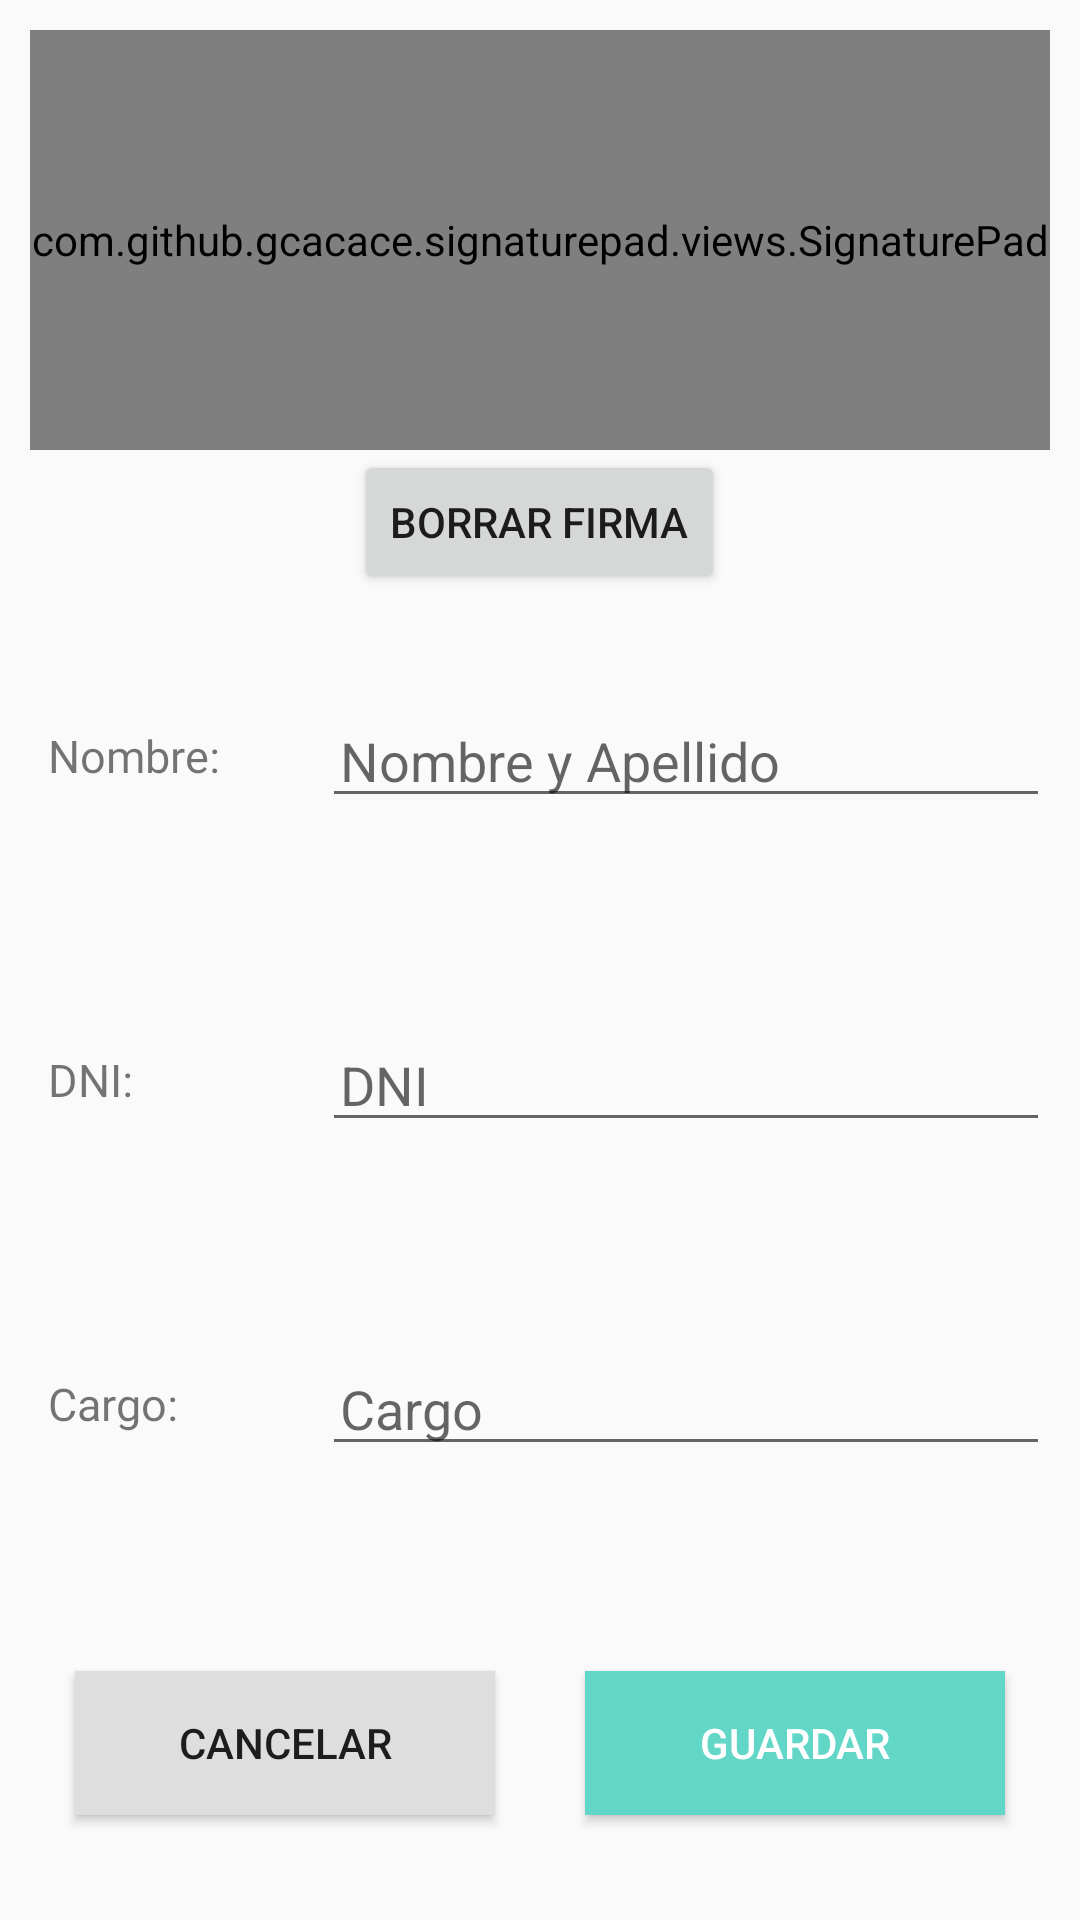

Here is an Android app screen rendered from its layout file. Give the layout XML and the strings, colors and styles it references.
<!-- AndroidManifest.xml: application theme NoBar -->
<!-- res/layout/dialog_ficha_registro_atencion.xml -->
<?xml version="1.0" encoding="utf-8"?>
<LinearLayout xmlns:android="http://schemas.android.com/apk/res/android"
    android:orientation="vertical"
    android:layout_width="match_parent"
    android:layout_height="match_parent"
    android:gravity="center"
    android:padding="10dp"
    android:layout_gravity="center">
    <com.github.gcacace.signaturepad.views.SignaturePad
        android:id="@+id/dialog_signature"
        android:layout_width="match_parent"
        android:layout_height="140dp"
        android:background="@drawable/border_dialog"/>
    <Button
        android:id="@+id/dialog_signature_btn_limpiar"
        android:layout_width="wrap_content"
        android:layout_height="wrap_content"
        android:text="Borrar firma"/>
    <LinearLayout
        android:layout_weight="1"
        android:layout_width="match_parent"
        android:layout_height="match_parent"
        android:orientation="horizontal"
        android:gravity="center">
        <TextView
            android:paddingStart="6dp"
            android:layout_weight="1"
            android:layout_width="match_parent"
            android:layout_height="wrap_content"
            android:text="Nombre: "
            android:fontFamily="@font/gotham_medium"
            android:textSize="15sp"/>
        <EditText
            android:id="@+id/dialog_signature_et_name"
            android:paddingStart="6dp"
            android:layout_weight="0.4"
            android:hint="Nombre y Apellido"
            android:layout_width="match_parent"
            android:layout_height="wrap_content"
            android:inputType="textCapWords|textNoSuggestions"
            />
    </LinearLayout>
    <LinearLayout
        android:layout_weight="1"
        android:layout_width="match_parent"
        android:layout_height="match_parent"
        android:orientation="horizontal"
        android:gravity="center">
        <TextView
            android:paddingStart="6dp"
            android:layout_weight="1"
            android:layout_width="match_parent"
            android:layout_height="wrap_content"
            android:text="DNI: "
            android:fontFamily="@font/gotham_medium"
            android:textSize="15sp"/>
        <EditText
            android:id="@+id/dialog_signature_et_dni"
            android:paddingStart="6dp"
            android:layout_weight="0.4"
            android:hint="DNI"
            android:layout_width="match_parent"
            android:layout_height="wrap_content"
            android:inputType="numberSigned"/>
    </LinearLayout>
    <LinearLayout
        android:layout_weight="1"
        android:layout_width="match_parent"
        android:layout_height="match_parent"
        android:orientation="horizontal"
        android:gravity="center">
        <TextView
            android:paddingStart="6dp"
            android:layout_weight="1"
            android:layout_width="match_parent"
            android:layout_height="wrap_content"
            android:text="Cargo: "
            android:fontFamily="@font/gotham_medium"
            android:textSize="15sp"/>
        <EditText
            android:id="@+id/dialog_signature_et_cargo"
            android:paddingStart="6dp"
            android:layout_weight="0.4"
            android:hint="Cargo"
            android:layout_width="match_parent"
            android:layout_height="wrap_content"
            android:inputType="textCapWords|textNoSuggestions"/>
    </LinearLayout>
    <LinearLayout
        android:layout_weight="1"
        android:layout_marginTop="10dp"
        android:layout_width="match_parent"
        android:layout_height="match_parent"
        android:orientation="horizontal"
        android:gravity="center">
        <Button
            android:id="@+id/dialog_signature_btn_cancelar"
            android:layout_weight="1"
            android:layout_width="match_parent"
            android:layout_height="wrap_content"
            android:text="Cancelar"
            android:background="@color/plomoBackground"
            android:layout_marginStart="15dp"
            android:layout_marginEnd="15dp"/>

        <Button
            android:id="@+id/dialog_signature_btn_guardar"
            android:layout_weight="1"
            android:layout_width="match_parent"
            android:layout_height="wrap_content"
            android:background="@color/verdePastel"
            android:textColor="@color/blanco"
            android:text="Guardar"
            android:layout_marginStart="15dp"
            android:layout_marginEnd="15dp"/>
    </LinearLayout>
</LinearLayout>
<!-- resources referenced by this layout -->
<resources>
  <color name="blanco">#fff</color>
  <color name="plomoBackground">#dedede</color>
  <color name="verdePastel">#62d7c7</color>
  <!-- drawable border_dialog (drawable-v24) -->
  <?xml version="1.0" encoding="utf-8"?>
  <shape xmlns:android="http://schemas.android.com/apk/res/android"
      android:shape="rectangle" android:padding="1dp">
      <solid android:color="#FFFFFF"/>
      <stroke android:width="3dp" android:color="@color/verdePastel" />
      
          
          
          
          
  </shape>
  <style name="NoBar" parent="Theme.AppCompat.Light.NoActionBar">
          
          <item name="colorPrimary">#62d7c7</item>
          <item name="colorPrimaryDark">#62d7c7</item>
          <item name="colorAccent">@color/colorAccent</item>
          <item name="actionMenuTextColor">@color/blanco</item>
          
          
          <item name="drawerArrowStyle">@style/DrawerIconStyle</item>
      </style>
  <color name="colorAccent">#62d7c7</color>
  <style name="DrawerIconStyle" parent="Widget.AppCompat.DrawerArrowToggle">
          <item name="color">@color/blanco</item>
      </style>
</resources>
